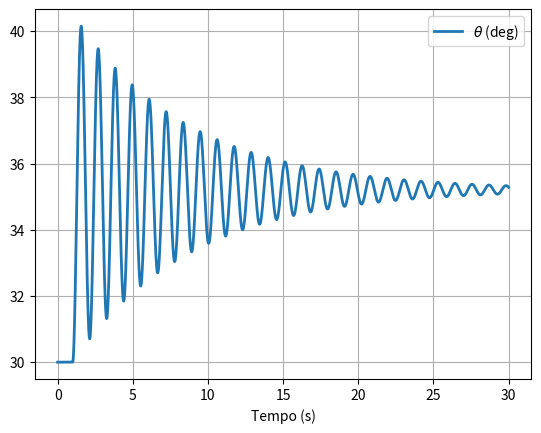
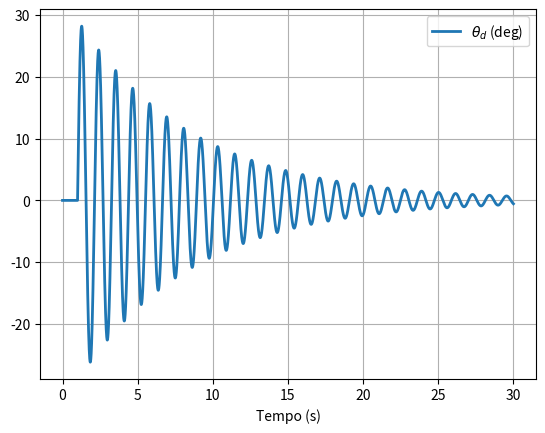
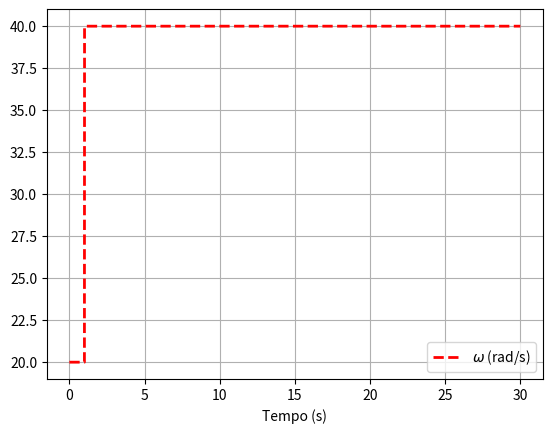

Recreate these plots in Python, in order.
from numpy import pi, sin, sqrt, arange, floor, array, append
from scipy.integrate import odeint
import matplotlib.pyplot as plt

# Variaveis auxiliares
rad2deg = 180/pi
deg2rad = pi/180

b = 0.006856
m = 0.3182
g = 9.81
I = 0.0264
kh = 2.12829e-5
LH = 0.32

class AirPendulum():
    # Definindo dinamica da planta
    # Parametros da planta

    def __init__(self, theta_b=30, ta=1e-3):
        super(AirPendulum, self).__init__()

        self.theta_register = array([])
        self.theta = 0

        self.theta_p_register = array([])
        self.theta_p = 0

        self.theta_p_b = 0*deg2rad
        self.theta_b = theta_b*deg2rad
        self.ta = ta

        self.omega_register = array([])
        self.omega = 0
        self.omega_b = sqrt(m*g*sin(self.theta_b)/kh)

    def dynamic(self, omega):
        # Evoluindo a din. da planta
        x0 = [self.theta + self.theta_b,
              self.theta_p]   # condicao inicial
        sol = odeint(self.model, x0, [0.0, self.ta],
                     args=(omega + self.omega_b,))

        self.omega = omega
        self.theta = sol[:, 0][-1] - self.theta_b
        self.theta_p = sol[:, 1][-1]

        self.omega_register= append(self.omega_register, self.omega)
        self.theta_register= append(self.theta_register, self.theta)
        self.theta_p_register= append(self.theta_p_register, self.theta_p)

        return [self.theta, self.theta_p]

    def model(self, y, _, omega):
        # Definindo estados
        x1, x2 = y
        # Dinamica do pendulo
        x1p = x2
        x2p = (LH*kh/I)*omega**2 - (LH*m*g/I)*sin(x1) - (b/I)*x2
        return [x1p, x2p]

    def control_simulation(self):
        for _ in range(30000):
            # Entrada da planta
            if _*self.ta > 1:
                self.omega = 20

            self.dynamic(self.omega)
        
        self.plot_air_pendulum_result()

    def plot_air_pendulum_result(self):

        # Plotando resultados
        plt.figure()
        plt.plot(arange(0, self.theta_register.size)*self.ta, (self.theta_register + self.theta_b) *
                 rad2deg, lw=2, label=r'$\theta$ (deg)')
        plt.xlabel('Tempo (s)')
        plt.legend()
        plt.grid(True)
        plt.savefig("airpendulum_theta_tempo.png")

        plt.figure()
        plt.plot(arange(0, self.theta_p_register.size)*self.ta, (self.theta_p_register) *
                 rad2deg, lw=2, label=r'$\theta_d$ (deg)')
        plt.xlabel('Tempo (s)')
        plt.legend()
        plt.grid(True)
        plt.savefig("airpendulum_theta_p_tempo.png")

        plt.figure()
        plt.plot(arange(0,self.omega_register.size)*self.ta,
                 self.omega_register[-1] + self.omega_register, 'r--', lw=2, label=r'$\omega$ (rad/s)')
        plt.xlabel('Tempo (s)')
        plt.legend()
        plt.grid(True)

        plt.show()
        plt.savefig("airpendulum_omega_tempo.png")

pendulo = AirPendulum()
pendulo.control_simulation()